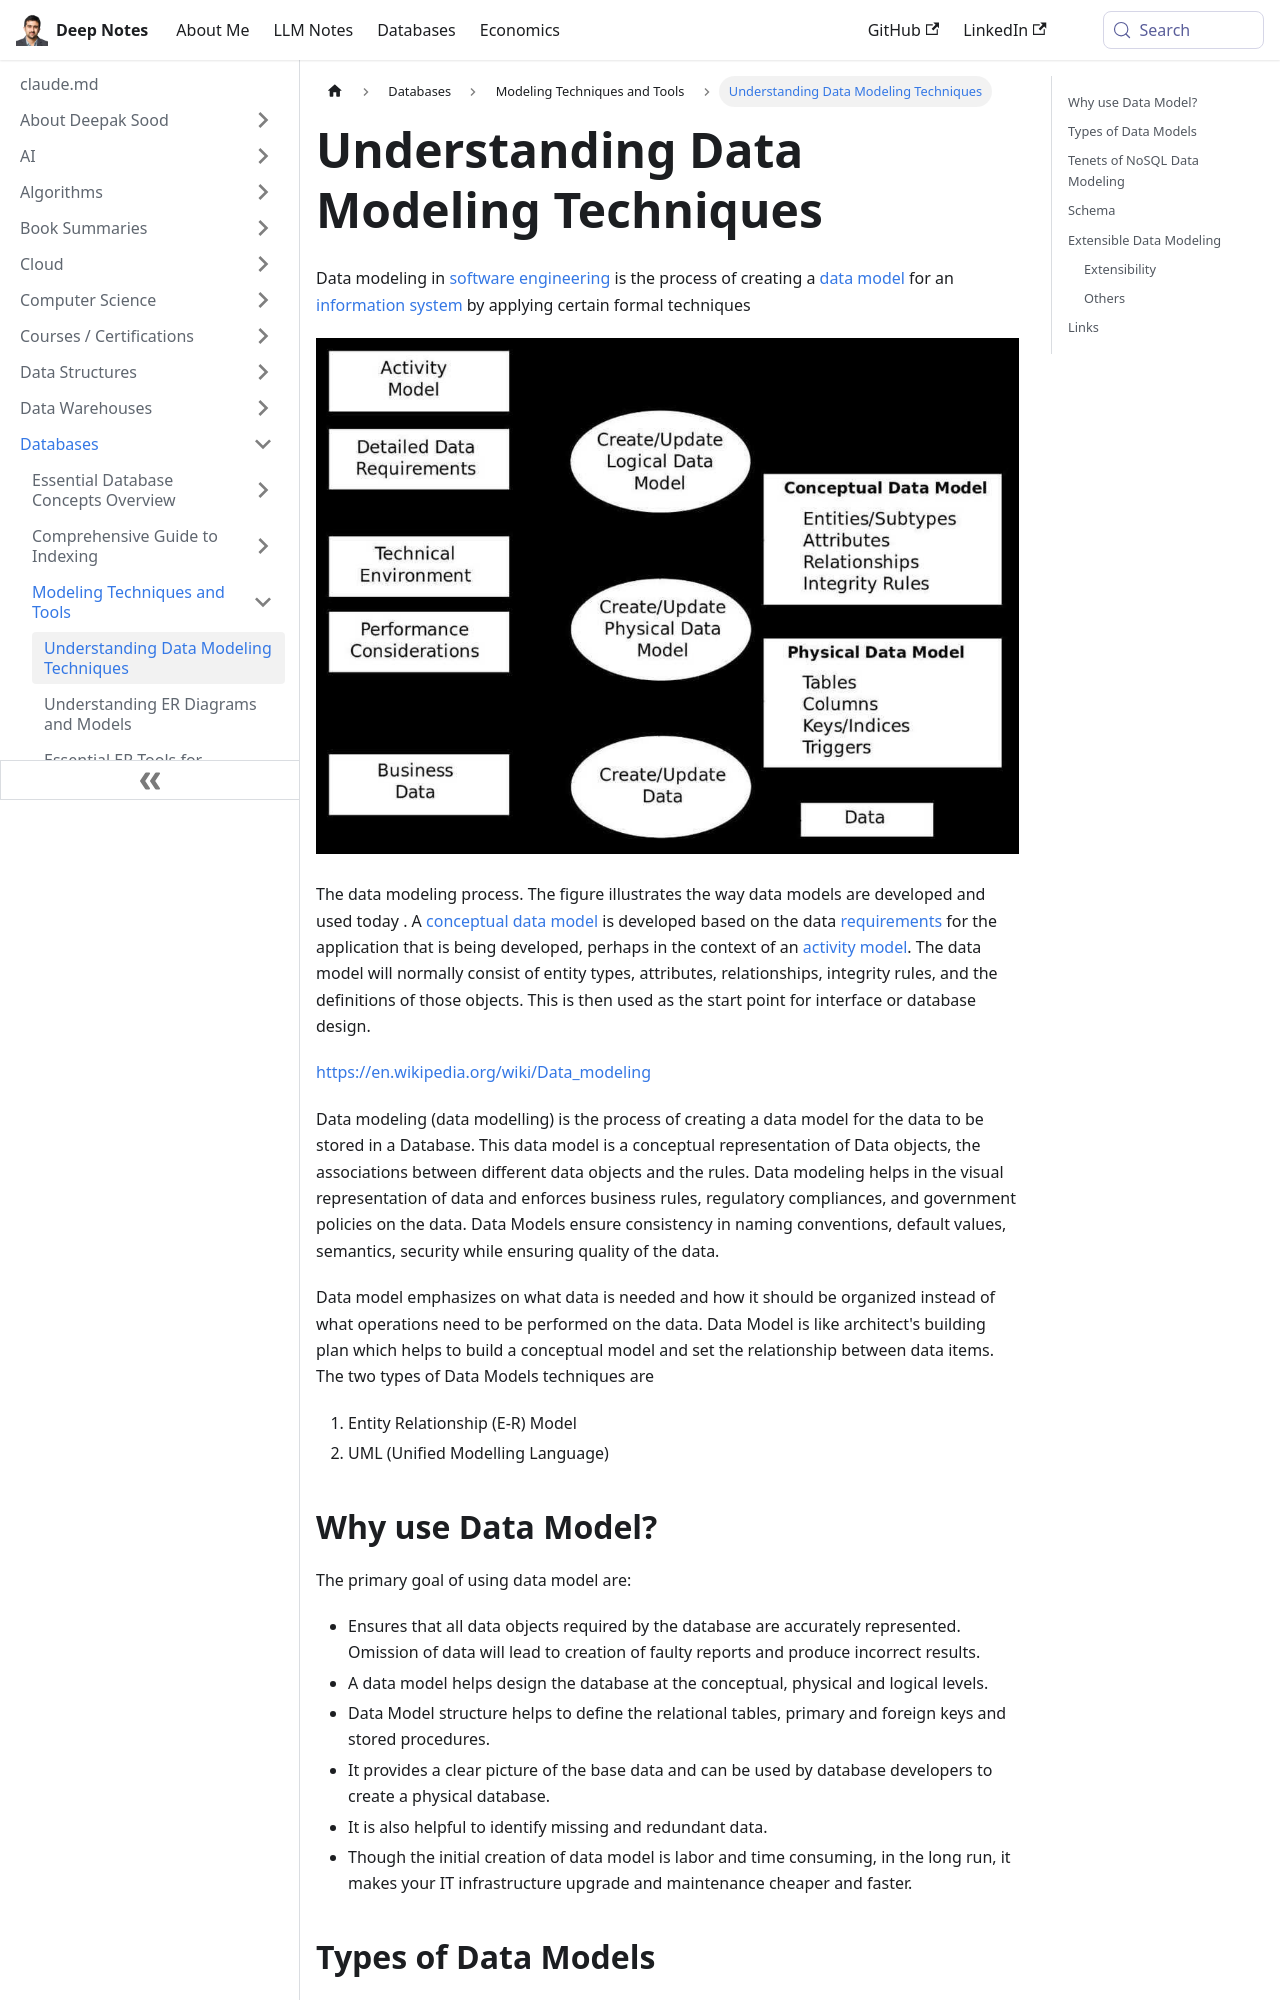

repository: deepaksood619/deepaksood619.github.io · page: databases/modeling/data-modeling/index.html · generator: docusaurus

---
slug: /databases/modeling/data-modeling
title: Understanding Data Modeling Techniques
description: Learn about data modeling in software engineering and how to create effective data models for information systems.
created: 2023-03-05
updated: 2025-08-28
---
Data modeling in [software engineering](https://en.wikipedia.org/wiki/Software_engineering) is the process of creating a [data model](https://en.wikipedia.org/wiki/Data_model) for an [information system](https://en.wikipedia.org/wiki/Information_system) by applying certain formal techniques

![image](../../media/Data-Modeling-image1.jpg)

The data modeling process. The figure illustrates the way data models are developed and used today . A [conceptual data model](https://en.wikipedia.org/wiki/Conceptual_schema) is developed based on the data [requirements](https://en.wikipedia.org/wiki/Requirement) for the application that is being developed, perhaps in the context of an [activity model](https://en.wikipedia.org/wiki/Activity_diagram). The data model will normally consist of entity types, attributes, relationships, integrity rules, and the definitions of those objects. This is then used as the start point for interface or database design.

https://en.wikipedia.org/wiki/Data_modeling

Data modeling (data modelling) is the process of creating a data model for the data to be stored in a Database. This data model is a conceptual representation of Data objects, the associations between different data objects and the rules. Data modeling helps in the visual representation of data and enforces business rules, regulatory compliances, and government policies on the data. Data Models ensure consistency in naming conventions, default values, semantics, security while ensuring quality of the data.

Data model emphasizes on what data is needed and how it should be organized instead of what operations need to be performed on the data. Data Model is like architect's building plan which helps to build a conceptual model and set the relationship between data items.
The two types of Data Models techniques are

1. Entity Relationship (E-R) Model
2. UML (Unified Modelling Language)
